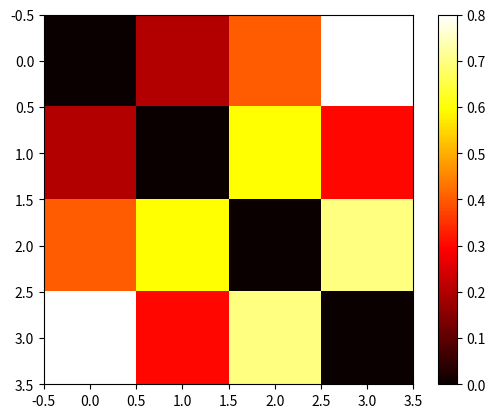

The script that saved this image:
import numpy as np
import matplotlib.pyplot as plt

# example weighted adjacency matrix
adj_matrix = np.array([[0.0, 0.2, 0.4, 0.8],
                      [0.2, 0.0, 0.6, 0.3],
                      [0.4, 0.6, 0.0, 0.7],
                      [0.8, 0.3, 0.7, 0.0]])

# plot heatmap of adjacency matrix
plt.imshow(adj_matrix, cmap='hot', interpolation='nearest')
plt.colorbar()
plt.show()
